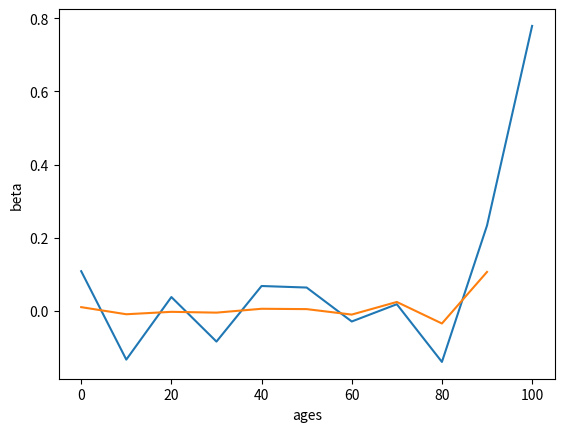

Here is the Python script that generated this plot:
import matplotlib.pyplot as plt

C = [-4.83524331e+03,  1.08423687e-01, -1.33215731e-01,  3.77540152e-02,
 -8.39451568e-02,  6.79365963e-02,  6.37362326e-02, -2.90410479e-02,
  1.81577452e-02, -1.39537226e-01,  2.33218540e-01,  7.78744728e-01,]

D = [-2.49311036e+03,  1.01698285e-02, -9.25709509e-03, -2.64022870e-03,
 -4.84373702e-03,  5.70913157e-03,  4.77869306e-03, -1.01831395e-02,
  2.43411890e-02, -3.45214456e-02,  1.06428543e-01, -2.51238045e+00]
 
Ages = [0,10,20,30,40,50,60,70,80,90,100]

plt.plot(Ages,C[1:])
plt.ylabel("beta")
plt.xlabel("ages")
plt.show()
plt.plot(Ages[:-1],D[1:-1])
plt.ylabel("beta")
plt.xlabel("ages")
plt.show()